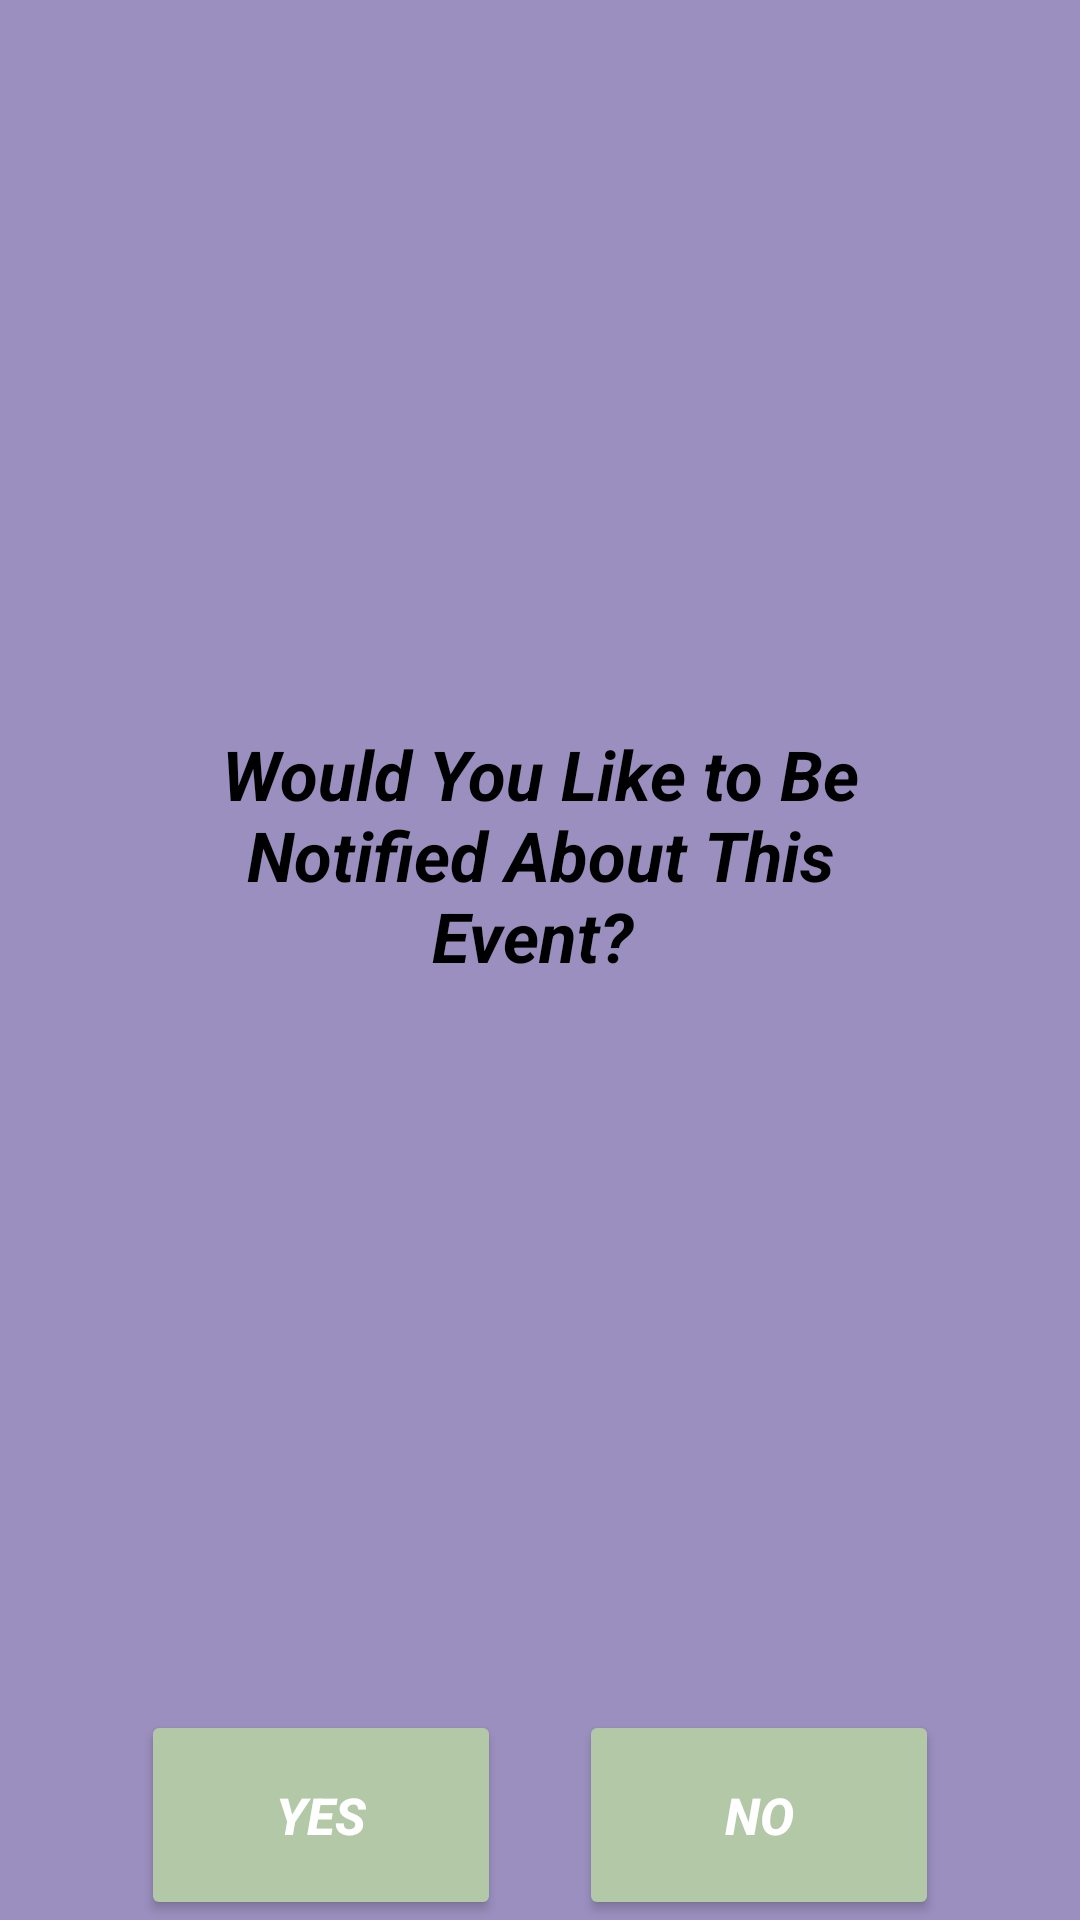

Layout XML and referenced resources for this Android screen:
<!-- AndroidManifest.xml: application theme Theme.MergeFault -->
<!-- res/layout/fragment_notify_about_event.xml -->
<?xml version="1.0" encoding="utf-8"?>

<androidx.constraintlayout.widget.ConstraintLayout xmlns:android="http://schemas.android.com/apk/res/android"
    xmlns:app="http://schemas.android.com/apk/res-auto"
    xmlns:tools="http://schemas.android.com/tools"
    android:layout_width="match_parent"
    android:layout_height="300dp"
    android:background="#9A8FBF">

    <TextView
        android:id="@+id/notifyText"
        android:layout_width="266dp"
        android:layout_height="wrap_content"
        android:gravity="center"
        android:text="Would You Like to Be Notified About This Event? "
        android:textColor="@color/black"
        android:textSize="23sp"
        android:textStyle="bold|italic"
        app:layout_constraintBottom_toTopOf="@+id/yesButton"
        app:layout_constraintEnd_toEndOf="parent"
        app:layout_constraintStart_toStartOf="parent"
        app:layout_constraintTop_toTopOf="parent" />

    <Button
        android:id="@+id/yesButton"
        android:layout_width="120sp"
        android:layout_height="70sp"
        android:backgroundTint="#B2C8A6"
        android:text="Yes"
        android:textColor="@color/white"
        android:textSize="17sp"
        android:textStyle="bold|italic"
        app:layout_constraintBottom_toBottomOf="parent"
        app:layout_constraintStart_toStartOf="@+id/notifyText" />

    <Button
        android:id="@+id/noButton"
        android:layout_width="120sp"
        android:layout_height="70sp"
        android:backgroundTint="#B2C8A6"
        android:text="No"
        android:textColor="@color/white"
        android:textSize="17sp"
        android:textStyle="bold|italic"
        app:layout_constraintBottom_toBottomOf="parent"
        app:layout_constraintEnd_toEndOf="@+id/notifyText" />



</androidx.constraintlayout.widget.ConstraintLayout>
<!-- resources referenced by this layout -->
<resources>
  <color name="black">#FF000000</color>
  <color name="white">#FFFFFFFF</color>
  <style name="Theme.MergeFault" parent="Base.Theme.MergeFault" />
  <style name="Base.Theme.MergeFault" parent="Theme.Material3.DayNight.NoActionBar">
          
          
      </style>
</resources>
